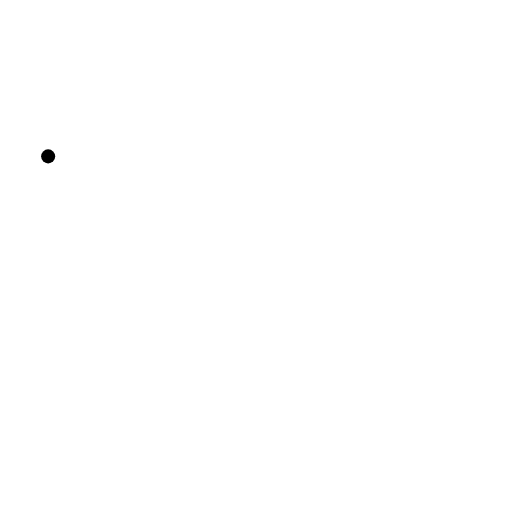
t = 0.00 s
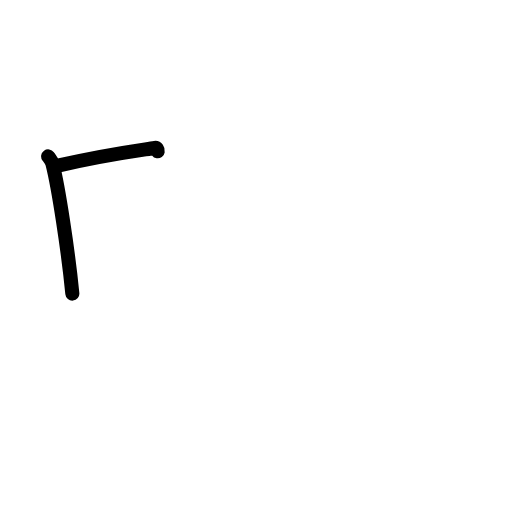
t = 1.42 s
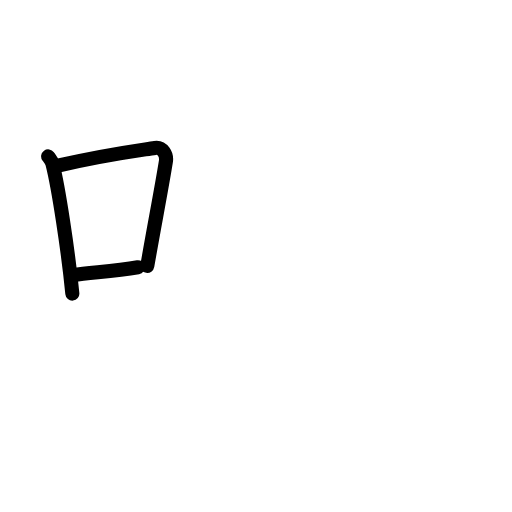
t = 2.75 s
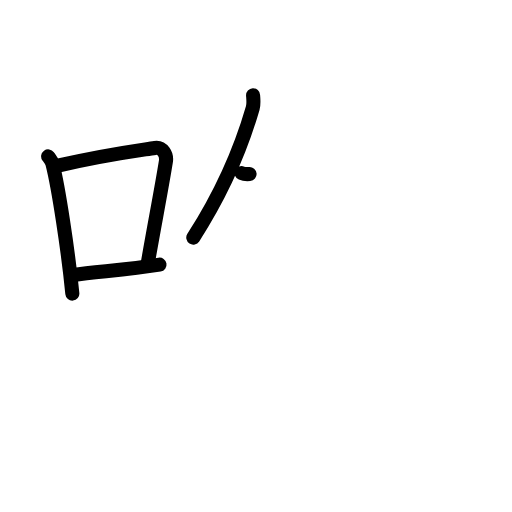
t = 4.17 s
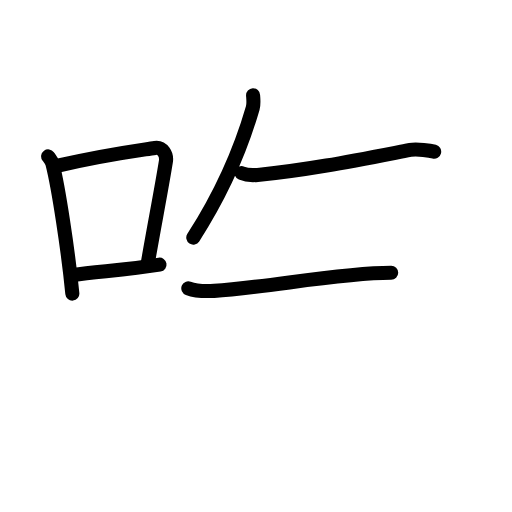
t = 5.58 s
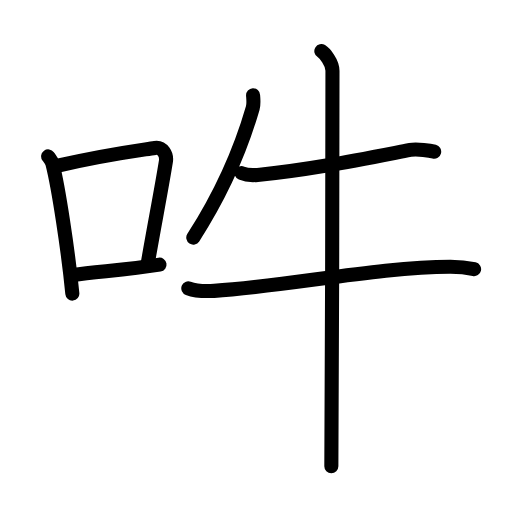
t = 7.00 s

The animated SVG that drew these frames (rendered in a browser with its animation timeline set to each time). Animation: 22 SMIL elements (animate=22); one cycle of 7.00 s.

<?xml version="1.0" encoding="UTF-8"?>
<!--
AniKanjiVG is licensed by CC-BY-SA Paul C. Sommerhoff (https://bitbucket.org/sommerhoff/anikanjivg).
AniKanjiVG uses KanjiVG which is licensed by CC-BY-SA Ulrich Apel (http://kanjivg.tagaini.net).
See also http://creativecommons.org/licenses/by-sa/3.0/
-->
<svg xmlns:kvg='http://kanjivg.tagaini.net' xmlns='http://www.w3.org/2000/svg' width='109' height='109' viewBox='0 0 109 109' style='fill:none;stroke:#000000;stroke-width:3;stroke-linecap:round;stroke-linejoin:round;' id="kvg:kanji_0543d"><g id="kvg:0543d" kvg:element="吽"><g id="kvg:0543d-g1" kvg:element="口" kvg:position="left" kvg:radical="general"><path id="kvg:0543d-s1" kvg:type="㇑" d="M10.25,33.29c0.37,0.51,0.76,0.94,0.92,1.58c1.29,5.07,3.34,18.54,4.23,27.63"><animate attributeName="d" begin="0.0s" dur="0.5s" from="M10.25,33.29C10.25,33.29,10.25,33.29,10.25,33.29" to="M10.25,33.29c0.37,0.51,0.76,0.94,0.92,1.58" />
<animate attributeName="d" begin="0.5s" dur="0.5s" from="M10.25,33.29c0.37,0.51,0.76,0.94,0.92,1.58c0,0,0,0,0,0,0" to="M10.25,33.29c0.37,0.51,0.76,0.94,0.92,1.58c1.29,5.07,3.34,18.54,4.23,27.63" />
</path>
<path id="kvg:0543d-s2" kvg:type="㇕b" d="M12.58,35.22C22,33,28.62,32.16,32.99,31.49c1.6-0.24,2.56,1.44,2.33,2.87c-0.95,5.92-2.55,14.07-3.96,22.25"><animate attributeName="d" begin="1.0s" dur="0.3333333333333333s" from="M12.58,35.22C12.58,35.22,12.58,35.22,12.58,35.22" to="M12.58,35.22C22,33,28.62,32.16,32.99,31.49" />
<animate attributeName="d" begin="1.3333333333333333s" dur="0.3333333333333333s" from="M12.58,35.22C22,33,28.62,32.16,32.99,31.49c0,0,0,0,0,0,0" to="M12.58,35.22C22,33,28.62,32.16,32.99,31.49c1.6-0.24,2.56,1.44,2.33,2.87" />
<animate attributeName="d" begin="1.6666666666666665s" dur="0.3333333333333333s" from="M12.58,35.22C22,33,28.62,32.16,32.99,31.49c1.6-0.24,2.56,1.44,2.33,2.87c0,0,0,0,0,0,0" to="M12.58,35.22C22,33,28.62,32.16,32.99,31.49c1.6-0.24,2.56,1.44,2.33,2.87c-0.95,5.92-2.55,14.07-3.96,22.25" />
<animate attributeName="d" begin="0s" dur="1.0s" from="M-100,-100" to="M-100,-100" />
</path>
<path id="kvg:0543d-s3" kvg:type="㇐b" d="M15.57,58.55c5.14-0.75,11.33-1.05,18.39-2.21"><animate attributeName="d" begin="2.0s" dur="1.0s" from="M15.57,58.55C15.57,58.55,15.57,58.55,15.57,58.55" to="M15.57,58.55c5.14-0.75,11.33-1.05,18.39-2.21" />
<animate attributeName="d" begin="0s" dur="2.0s" from="M-100,-100" to="M-100,-100" />
</path>
</g>
<g id="kvg:0543d-g2" kvg:element="牛" kvg:position="right"><path id="kvg:0543d-s4" kvg:type="㇒" d="M53.88,20.27c0.03,0.67,0.2,1.79-0.07,2.71c-2.23,7.72-6.41,17.9-12.66,27.6"><animate attributeName="d" begin="3.0s" dur="0.5s" from="M53.88,20.27C53.88,20.27,53.88,20.27,53.88,20.27" to="M53.88,20.27c0.03,0.67,0.2,1.79-0.07,2.71" />
<animate attributeName="d" begin="3.5s" dur="0.5s" from="M53.88,20.27c0.03,0.67,0.2,1.79-0.07,2.71c0,0,0,0,0,0,0" to="M53.88,20.27c0.03,0.67,0.2,1.79-0.07,2.71c-2.23,7.72-6.41,17.9-12.66,27.6" />
<animate attributeName="d" begin="0s" dur="3.0s" from="M-100,-100" to="M-100,-100" />
</path>
<path id="kvg:0543d-s5" kvg:type="㇐" d="M51.43,36.86c0.89,0.38,2.51,0.46,3.4,0.38C65.71,36.2,76.5,34,87.33,31.92c1.45-0.28,4.36,0.18,5.1,0.37"><animate attributeName="d" begin="4.0s" dur="0.3333333333333333s" from="M51.43,36.86C51.43,36.86,51.43,36.86,51.43,36.86" to="M51.43,36.86c0.89,0.38,2.51,0.46,3.4,0.38" />
<animate attributeName="d" begin="4.333333333333333s" dur="0.3333333333333333s" from="M51.43,36.86c0.89,0.38,2.51,0.46,3.4,0.38c0,0,0,0,0,0,0" to="M51.43,36.86c0.89,0.38,2.51,0.46,3.4,0.38C65.71,36.2,76.5,34,87.33,31.92" />
<animate attributeName="d" begin="4.666666666666667s" dur="0.3333333333333333s" from="M51.43,36.86c0.89,0.38,2.51,0.46,3.4,0.38C65.71,36.2,76.5,34,87.33,31.92c0,0,0,0,0,0,0" to="M51.43,36.86c0.89,0.38,2.51,0.46,3.4,0.38C65.71,36.2,76.5,34,87.33,31.92c1.45-0.28,4.36,0.18,5.1,0.37" />
<animate attributeName="d" begin="0s" dur="4.0s" from="M-100,-100" to="M-100,-100" />
</path>
<path id="kvg:0543d-s6" kvg:type="㇐" d="M40.09,61.38c1.43,0.54,4.06,0.62,5.5,0.54c14.92-0.9,35.67-5.16,50.32-5.14c2.39,0,3.82,0.25,5.02,0.52"><animate attributeName="d" begin="5.0s" dur="0.3333333333333333s" from="M40.09,61.38C40.09,61.38,40.09,61.38,40.09,61.38" to="M40.09,61.38c1.43,0.54,4.06,0.62,5.5,0.54" />
<animate attributeName="d" begin="5.333333333333333s" dur="0.3333333333333333s" from="M40.09,61.38c1.43,0.54,4.06,0.62,5.5,0.54c0,0,0,0,0,0,0" to="M40.09,61.38c1.43,0.54,4.06,0.62,5.5,0.54c14.92-0.9,35.67-5.16,50.32-5.14" />
<animate attributeName="d" begin="5.666666666666667s" dur="0.3333333333333333s" from="M40.09,61.38c1.43,0.54,4.06,0.62,5.5,0.54c14.92-0.9,35.67-5.16,50.32-5.14c0,0,0,0,0,0,0" to="M40.09,61.38c1.43,0.54,4.06,0.62,5.5,0.54c14.92-0.9,35.67-5.16,50.32-5.14c2.39,0,3.82,0.25,5.02,0.52" />
<animate attributeName="d" begin="0s" dur="5.0s" from="M-100,-100" to="M-100,-100" />
</path>
<path id="kvg:0543d-s7" kvg:type="㇑" d="M68.41,10.88c0.71,0.44,2.37,2.37,2.37,4.2c0,0.9-0.09,78.63-0.24,84.17"><animate attributeName="d" begin="6.0s" dur="0.5s" from="M68.41,10.88C68.41,10.88,68.41,10.88,68.41,10.88" to="M68.41,10.88c0.71,0.44,2.37,2.37,2.37,4.2" />
<animate attributeName="d" begin="6.5s" dur="0.5s" from="M68.41,10.88c0.71,0.44,2.37,2.37,2.37,4.2c0,0,0,0,0,0,0" to="M68.41,10.88c0.71,0.44,2.37,2.37,2.37,4.2c0,0.9-0.09,78.63-0.24,84.17" />
<animate attributeName="d" begin="0s" dur="6.0s" from="M-100,-100" to="M-100,-100" />
</path>
</g>
</g>
</svg>
